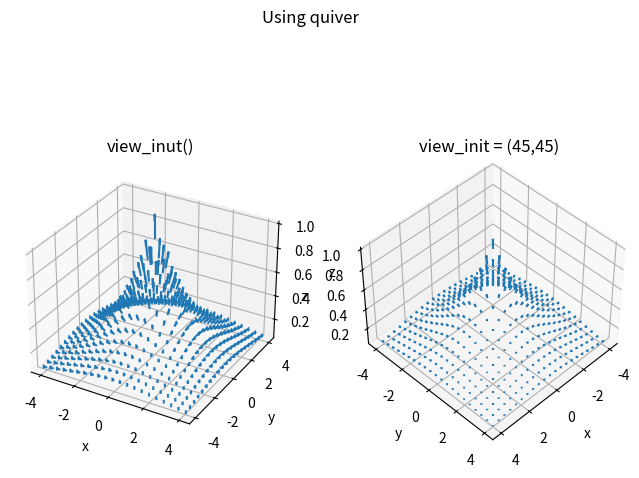

Here is the Python script that generated this plot:
#--------------------------------------
#   CH_12_17_9_EX_1_Mplot3d_Quiver.py   
#--------------------------------------
from mpl_toolkits import mplot3d
import matplotlib.pyplot as plt
import numpy as np
#
x = np.linspace(-4,4,21)
y = np.linspace(-4,4,21)
X, Y = np.meshgrid(x, y)
R = np.sqrt(X**2 + Y**2) 
Z = np.exp(-0.5*R)
u = (2*X)
v = (2*Y)
w = 1.
#
fig1 = plt.figure(figsize=(8, 6))
ax1 = fig1.add_subplot(121, projection='3d')
#
cset1 = ax1.quiver(X, Y, Z, u, v, w, length = 0.2, normalize = True)
ax1.view_init() 
ax1.set_xlabel('x')
ax1.set_ylabel('y')
ax1.set_zlabel('z')
plt.title('view_inut()')
#
ax2 = fig1.add_subplot(122, projection='3d')
#
cset2 = ax2.quiver(X, Y, Z, u, v, w, length = 0.1, normalize = True)
ax2.view_init(45, 45)
ax2.set_xlabel('x')
ax2.set_ylabel('y')
ax2.set_zlabel('z')
plt.title('view_init = (45,45)')
#
plt.suptitle('Using quiver')
plt.savefig('CH_12_17_9_EX_1_Mplot3d_Quiver.png')
plt.show()
























































































	


